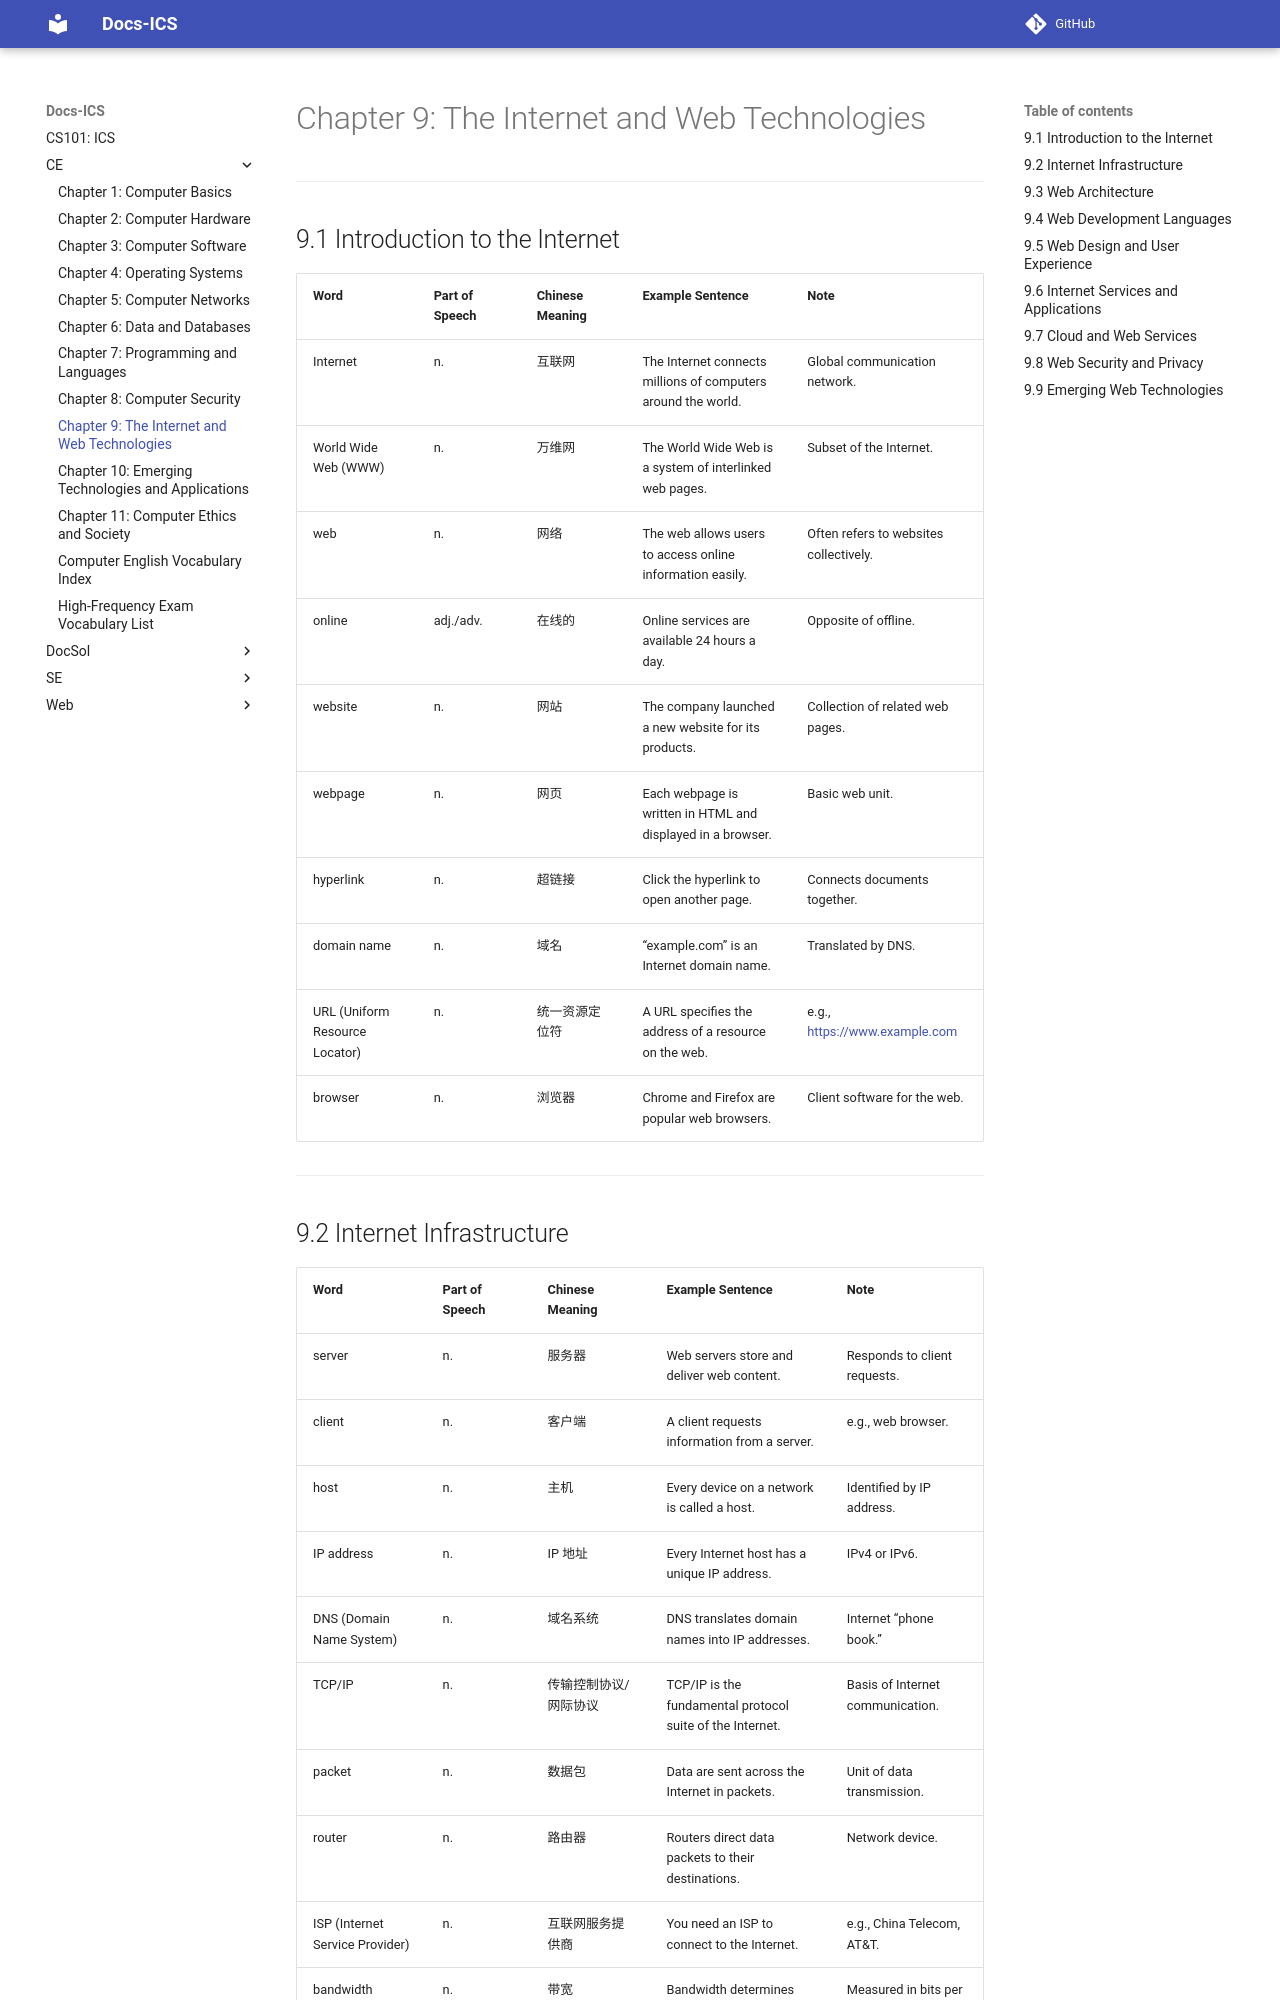

repository: abotw/CS101-ICS-DocSite · page: CE/ch09/index.html · generator: mkdocs

# Chapter 9: The Internet and Web Technologies

---

## 9.1 Introduction to the Internet

|Word|Part of Speech|Chinese Meaning|Example Sentence|Note|
|---|---|---|---|---|
|Internet|n.|互联网|The Internet connects millions of computers around the world.|Global communication network.|
|World Wide Web (WWW)|n.|万维网|The World Wide Web is a system of interlinked web pages.|Subset of the Internet.|
|web|n.|网络|The web allows users to access online information easily.|Often refers to websites collectively.|
|online|adj./adv.|在线的|Online services are available 24 hours a day.|Opposite of offline.|
|website|n.|网站|The company launched a new website for its products.|Collection of related web pages.|
|webpage|n.|网页|Each webpage is written in HTML and displayed in a browser.|Basic web unit.|
|hyperlink|n.|超链接|Click the hyperlink to open another page.|Connects documents together.|
|domain name|n.|域名|“example.com” is an Internet domain name.|Translated by DNS.|
|URL (Uniform Resource Locator)|n.|统一资源定位符|A URL specifies the address of a resource on the web.|e.g., [https://www.example.com](https://www.example.com/)|
|browser|n.|浏览器|Chrome and Firefox are popular web browsers.|Client software for the web.|

---

## 9.2 Internet Infrastructure

|Word|Part of Speech|Chinese Meaning|Example Sentence|Note|
|---|---|---|---|---|
|server|n.|服务器|Web servers store and deliver web content.|Responds to client requests.|
|client|n.|客户端|A client requests information from a server.|e.g., web browser.|
|host|n.|主机|Every device on a network is called a host.|Identified by IP address.|
|IP address|n.|IP 地址|Every Internet host has a unique IP address.|IPv4 or IPv6.|
|DNS (Domain Name System)|n.|域名系统|DNS translates domain names into IP addresses.|Internet “phone book.”|
|TCP/IP|n.|传输控制协议/网际协议|TCP/IP is the fundamental protocol suite of the Internet.|Basis of Internet communication.|
|packet|n.|数据包|Data are sent across the Internet in packets.|Unit of data transmission.|
|router|n.|路由器|Routers direct data packets to their destinations.|Network device.|
|ISP (Internet Service Provider)|n.|互联网服务提供商|You need an ISP to connect to the Internet.|e.g., China Telecom, AT&T.|
|bandwidth|n.|带宽|Bandwidth determines how much data can be transmitted.|Measured in bits per second.|

---
